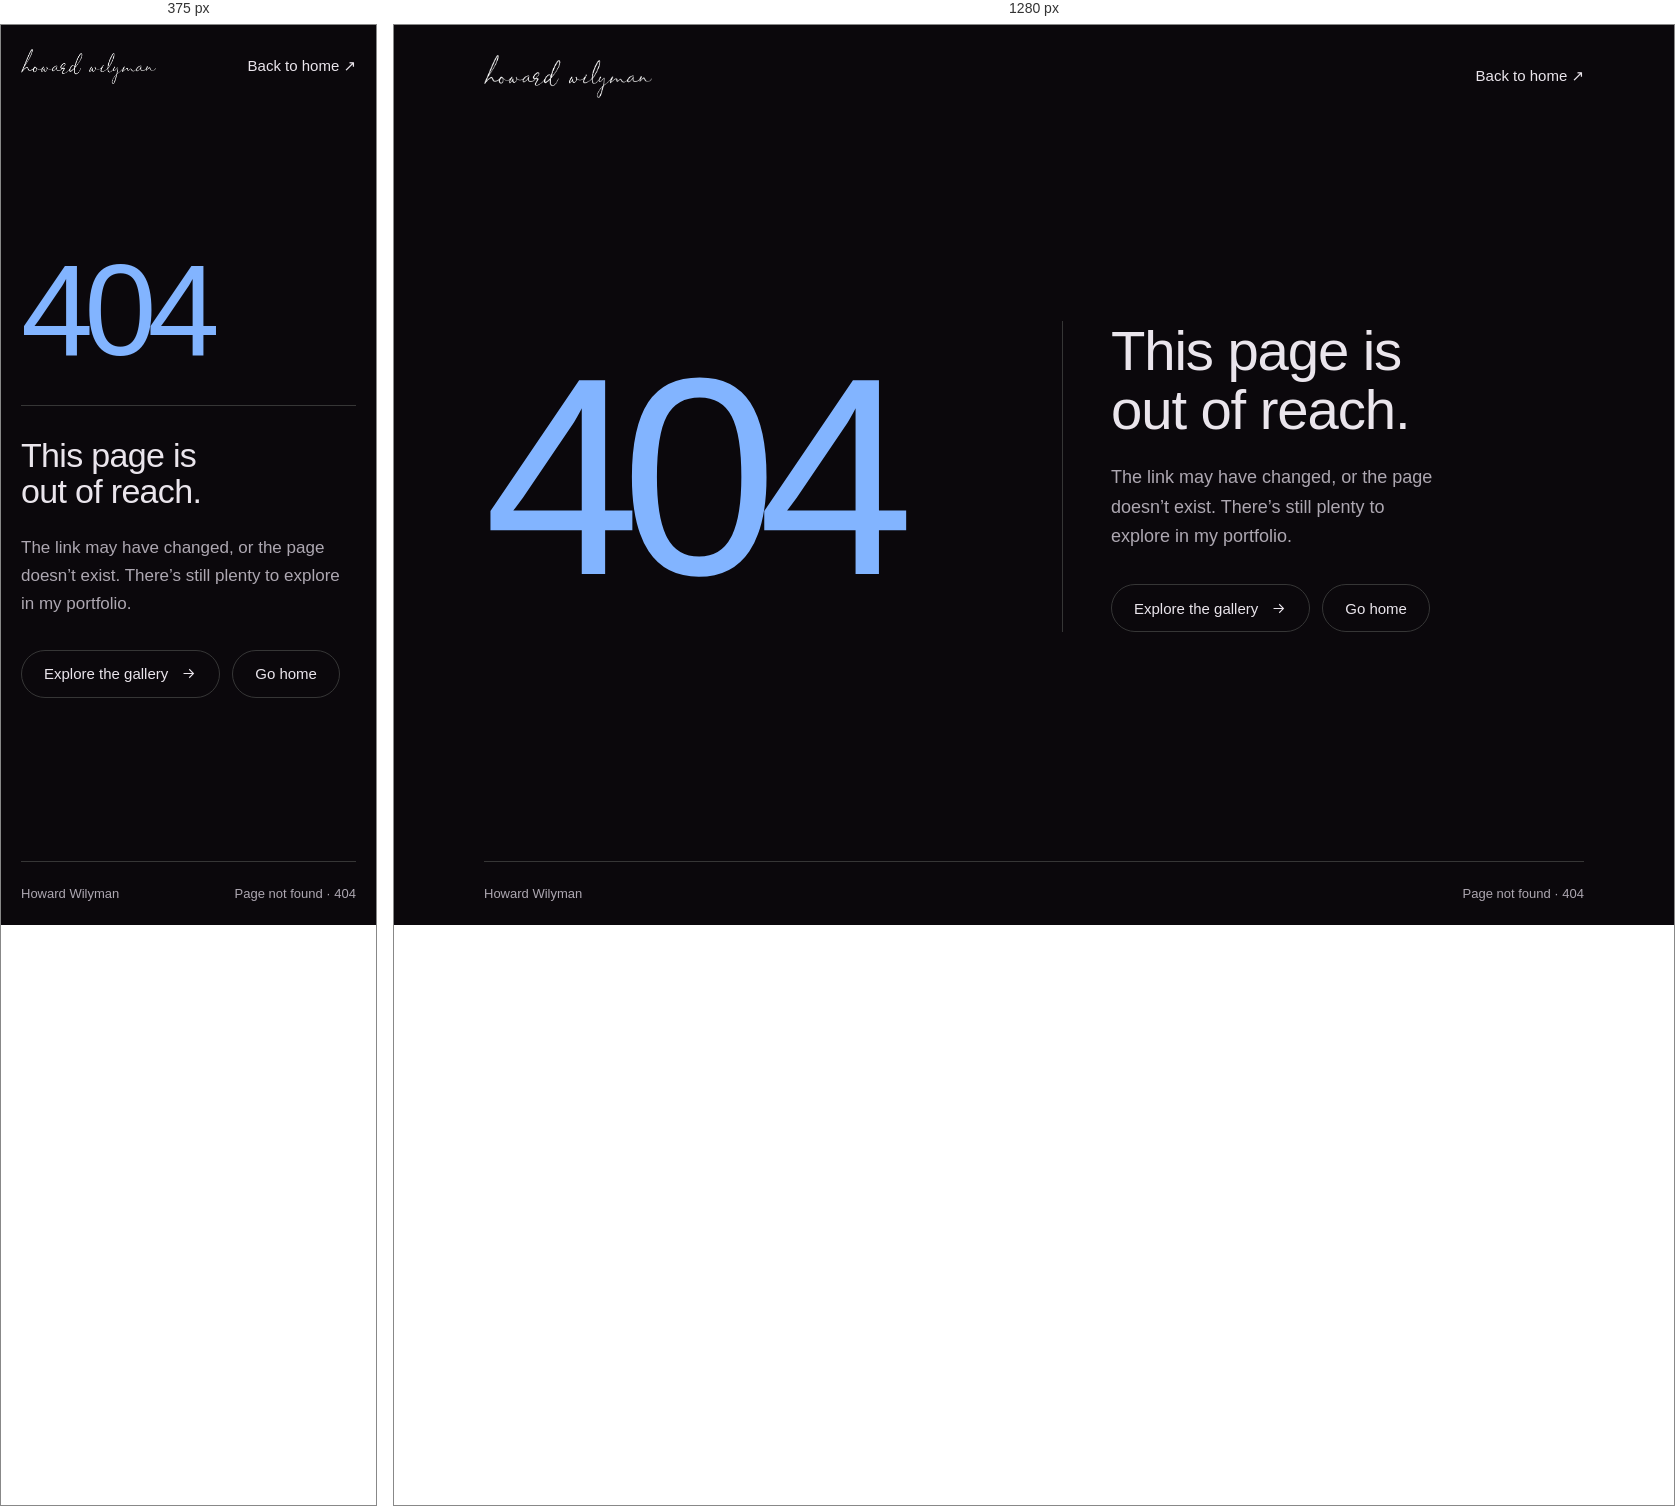
Rendered at 375 px and 1280 px, left to right.

<!-- file: 404.html -->
<!doctype html>
<html lang="en">
  <head>
    <meta charset="utf-8">
    <meta name="viewport" content="width=device-width,initial-scale=1">
    <meta name="robots" content="noindex">
    <meta name="theme-color" content="#0b080c">
    <title>Page not found | Howard Wilyman</title>
    <link rel="icon" type="image/png" href="/favicon.png">
    <link rel="preconnect" href="https://api.fontshare.com">
    <link href="https://api.fontshare.com/v2/css?f[]=clash-display@300,400,500,600&display=swap" rel="stylesheet">
    <style>
      :root { color-scheme: dark; font-family: 'Clash Display', sans-serif; background: #0b080c; color: #eae5ec; }
      * { box-sizing: border-box; }
      body { margin: 0; min-height: 100svh; display: flex; flex-direction: column; -webkit-font-smoothing: antialiased; }
      a { color: inherit; text-decoration: none; }
      a:focus-visible { outline: 2px solid #82b4ff; outline-offset: 6px; }
      header, main, footer { width: min(1100px, calc(100% - 64px)); margin-inline: auto; }
      header { display: flex; align-items: center; justify-content: space-between; padding-block: 30px; gap: 24px; }
      .signature img { width: 168px; height: auto; display: block; }
      .nav-link { font-size: 15px; transition: color .3s; }
      .nav-link:hover { color: #82b4ff; }
      main { flex: 1; display: grid; grid-template-columns: 1fr 1fr; align-items: center; gap: 56px; padding-block: 64px 100px; }
      .number { color: #82b4ff; font-size: clamp(130px, 22vw, 290px); font-weight: 500; line-height: .85; letter-spacing: -.07em; margin: 0; user-select: none; }
      .message { border-left: 1px solid #363636; padding-left: 48px; }
      h1 { font-size: clamp(34px, 4.4vw, 58px); font-weight: 500; line-height: 1.05; letter-spacing: -.02em; margin: 0 0 24px; }
      .description { color: #ada7b1; font-weight: 300; font-size: 18px; line-height: 1.65; max-width: 33ch; margin: 0; }
      .actions { display: flex; flex-wrap: wrap; gap: 12px; margin-top: 32px; }
      .button { display: inline-flex; justify-content: center; align-items: center; gap: 12px; border: 1px solid #363636; border-radius: 50px; min-height: 48px; padding: 12px 22px; font-size: 15px; transition: border-color .3s, color .3s; }
      .button:hover { color: #82b4ff; border-color: #82b4ff; }
      .button svg { width: 17px; height: 17px; }
      footer { border-top: 1px solid #363636; padding-block: 24px; display: flex; justify-content: space-between; gap: 16px; color: #ada7b1; font-size: 13px; }
      footer p { margin: 0; }
      .message { animation: enter .5s ease both; }
      @keyframes enter { from { opacity: 0; transform: translateY(8px); } to { opacity: 1; transform: translateY(0); } }
      @media (max-width: 760px) {
        header, main, footer { width: calc(100% - 40px); }
        header { padding-block: 24px; }
        .signature img { width: 135px; }
        main { grid-template-columns: 1fr; gap: 40px; padding-block: 48px 64px; align-content: center; }
        .number { font-size: clamp(130px, 34vw, 240px); }
        .message { border-left: 0; border-top: 1px solid #363636; padding: 32px 0 0; }
        .description { max-width: 38ch; font-size: 17px; }
        footer { flex-wrap: wrap; }
      }
      @media (prefers-reduced-motion: reduce) { .message { animation: none; } a { transition: none !important; } }
    </style>
  </head>
  <body>
    <header>
      <a class="signature" href="/" aria-label="Howard Wilyman — Home"><img src="/images/logo.png" alt="Howard Wilyman"></a>
      <a class="nav-link" href="/">Back to home ↗</a>
    </header>
    <main>
      <p class="number" aria-hidden="true">404</p>
      <div class="message">
        <h1>This page is<br>out of reach.</h1>
        <p class="description">The link may have changed, or the page doesn’t exist. There’s still plenty to explore in my portfolio.</p>
        <nav class="actions" aria-label="Find your way back">
          <a class="button" href="/#work">Explore the gallery <svg viewBox="0 0 24 24" fill="none" stroke="currentColor" stroke-width="1.5" aria-hidden="true"><path d="M5 12h14m-6-6 6 6-6 6"/></svg></a>
          <a class="button" href="/">Go home</a>
        </nav>
      </div>
    </main>
    <footer><p>Howard Wilyman</p><p>Page not found · 404</p></footer>
  </body>
</html>